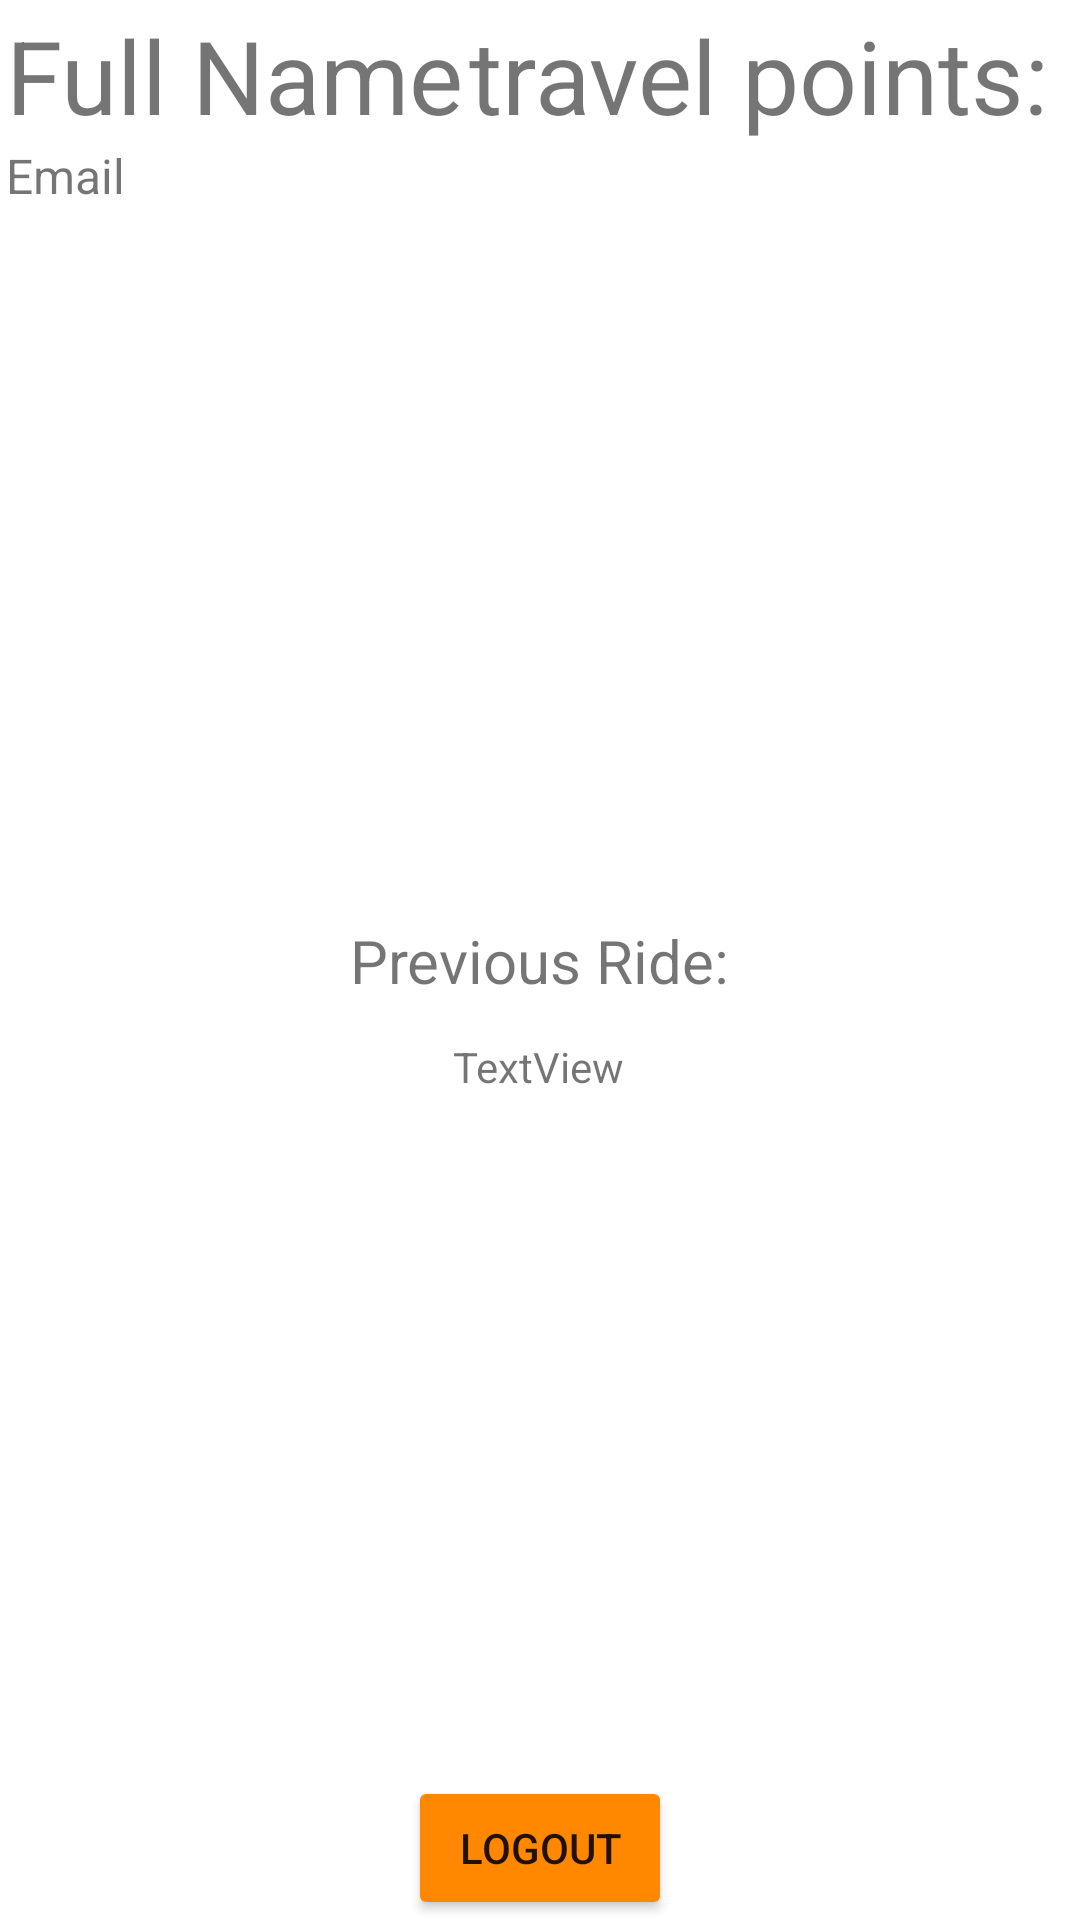

Write the Android layout XML for this screen, with the resource values it uses.
<!-- AndroidManifest.xml: application theme Theme.Mobile_Dev_Final_Project -->
<!-- res/layout/activity_user_profile.xml -->
<?xml version="1.0" encoding="utf-8"?>
<androidx.constraintlayout.widget.ConstraintLayout xmlns:android="http://schemas.android.com/apk/res/android"
    xmlns:app="http://schemas.android.com/apk/res-auto"
    xmlns:tools="http://schemas.android.com/tools"
    android:layout_width="match_parent"
    android:layout_height="match_parent"
    android:layout_gravity="left"
    tools:context=".RegisterActivity">


    <TextView
        android:id="@+id/fullName_display"
        android:layout_width="wrap_content"
        android:layout_height="wrap_content"
        android:text="@string/full_name"
        android:textSize="34sp"
        app:layout_constraintBottom_toTopOf="@+id/email_display"
        app:layout_constraintEnd_toStartOf="@+id/travelPoints_display"
        app:layout_constraintHorizontal_bias="0.5"
        app:layout_constraintHorizontal_chainStyle="spread"
        app:layout_constraintStart_toStartOf="parent"
        app:layout_constraintTop_toTopOf="parent"
        app:layout_constraintVertical_bias="0.00999999"
        app:layout_constraintVertical_chainStyle="packed" />

    <TextView
        android:id="@+id/email_display"
        android:layout_width="wrap_content"
        android:layout_height="wrap_content"
        android:text="@string/email_text"
        android:textSize="16sp"
        app:layout_constraintBottom_toTopOf="@+id/textView"
        app:layout_constraintStart_toStartOf="@+id/fullName_display"
        app:layout_constraintTop_toBottomOf="@+id/fullName_display"
        app:layout_constraintVertical_bias="0.089" />

    <TextView
        android:id="@+id/travelPoints_display"
        android:layout_width="wrap_content"
        android:layout_height="wrap_content"
        android:text="travel points: "
        android:textSize="34sp"
        app:layout_constraintBottom_toBottomOf="@+id/fullName_display"
        app:layout_constraintEnd_toEndOf="parent"
        app:layout_constraintHorizontal_bias="0.5"
        app:layout_constraintStart_toEndOf="@+id/fullName_display"
        app:layout_constraintTop_toTopOf="@+id/fullName_display" />

    <TextView
        android:id="@+id/textView"
        android:layout_width="wrap_content"
        android:layout_height="wrap_content"
        android:text="@string/previous_ride"
        android:textSize="20sp"
        app:layout_constraintBottom_toBottomOf="parent"
        app:layout_constraintEnd_toEndOf="parent"
        app:layout_constraintHorizontal_bias="0.5"
        app:layout_constraintStart_toStartOf="parent"
        app:layout_constraintTop_toTopOf="parent" />

    <TextView
        android:id="@+id/textView2"
        android:layout_width="wrap_content"
        android:layout_height="wrap_content"
        android:text="TextView"
        app:layout_constraintBottom_toTopOf="@+id/button_logout"
        app:layout_constraintEnd_toEndOf="@+id/textView"
        app:layout_constraintHorizontal_bias="0.492"
        app:layout_constraintStart_toStartOf="@+id/textView"
        app:layout_constraintTop_toBottomOf="@+id/textView"
        app:layout_constraintVertical_bias="0.052" />

    <Button
        android:id="@+id/button_logout"
        android:layout_width="wrap_content"
        android:layout_height="wrap_content"
        android:backgroundTint="@android:color/holo_orange_dark"
        android:text="LOGOUT"
        app:layout_constraintBottom_toBottomOf="parent"
        app:layout_constraintEnd_toEndOf="parent"
        app:layout_constraintStart_toStartOf="parent" />

</androidx.constraintlayout.widget.ConstraintLayout>
<!-- resources referenced by this layout -->
<resources>
  <string name="email_text">Email</string>
  <string name="full_name">Full Name</string>
  <string name="previous_ride">Previous Ride:</string>
  <style name="Theme.Mobile_Dev_Final_Project" parent="Theme.MaterialComponents.DayNight.DarkActionBar">
          
          <item name="colorPrimary">@color/purple_500</item>
          <item name="colorPrimaryVariant">@color/purple_700</item>
          <item name="colorOnPrimary">@color/white</item>
          
          <item name="colorSecondary">@color/teal_200</item>
          <item name="colorSecondaryVariant">@color/teal_700</item>
          <item name="colorOnSecondary">@color/black</item>
          
          <item name="android:statusBarColor" tools:targetApi="l">?attr/colorPrimaryVariant</item>
          
      </style>
  <!-- not gathered from this repository: default colours our renderer supplied (Android Studio template values) -->
  <color name="purple_500">#FF6200EE</color>
  <color name="purple_700">#FF3700B3</color>
  <color name="teal_200">#FF03DAC5</color>
  <color name="teal_700">#FF018786</color>
  <color name="black">#FF000000</color>
  <color name="white">#FFFFFFFF</color>
</resources>
